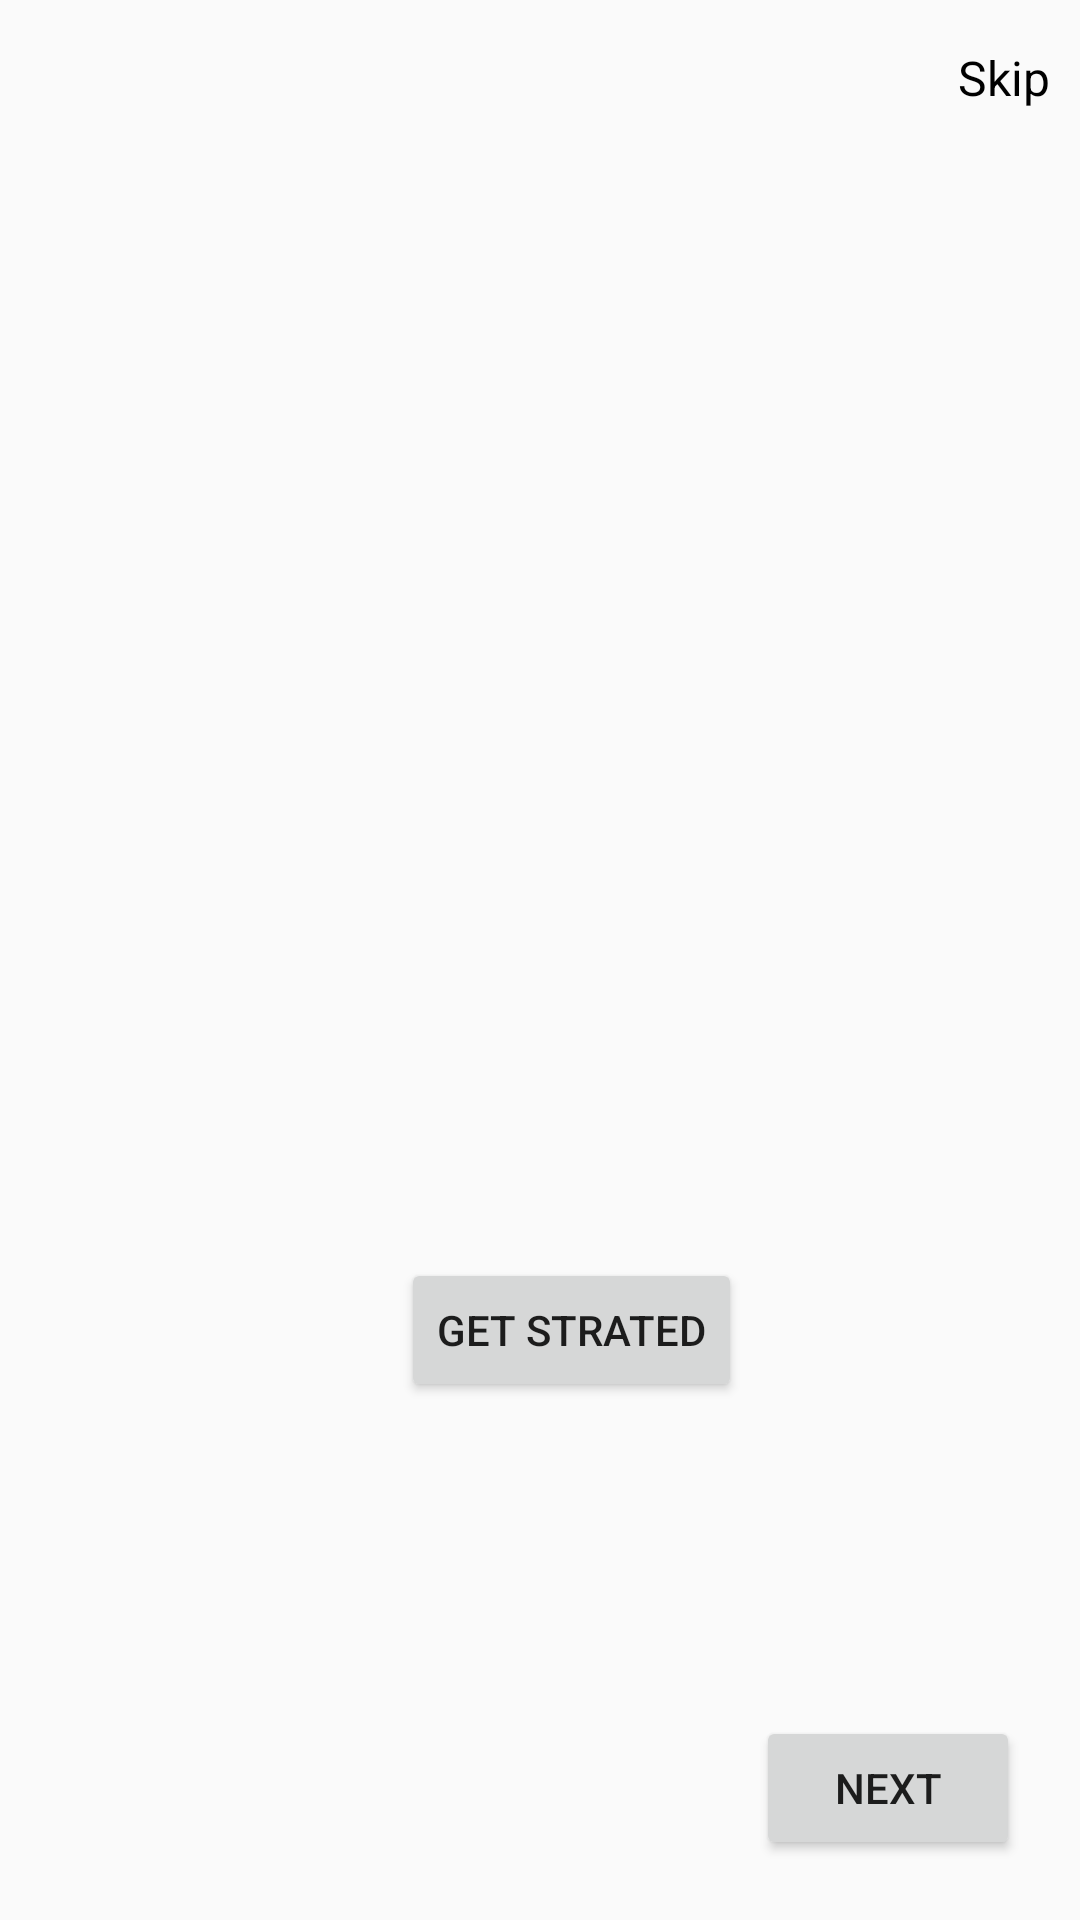

This screen was rendered from an Android layout file. Write that file and the resources it references.
<!-- AndroidManifest.xml: application theme AppTheme -->
<!-- res/layout/f3_lay.xml -->
<?xml version="1.0" encoding="utf-8"?>
<androidx.constraintlayout.widget.ConstraintLayout xmlns:android="http://schemas.android.com/apk/res/android"
    xmlns:app="http://schemas.android.com/apk/res-auto"
    android:orientation="vertical"
    android:layout_width="match_parent"
    android:layout_height="match_parent">

    <TextView
        android:layout_width="wrap_content"
        android:layout_height="wrap_content"
        app:layout_constraintTop_toTopOf="parent"
        app:layout_constraintEnd_toEndOf="parent"
        android:text="Skip"
        android:textSize="16sp"
        android:textColor="#000"
        android:id="@+id/skipText"
        android:layout_marginRight="10dp"
        android:layout_marginEnd="10dp"
        android:layout_marginTop="15dp"/>

    <androidx.viewpager.widget.ViewPager
        android:layout_width="match_parent"
        android:layout_height="0dp"
        android:layout_marginTop="5dp"
        android:layout_marginBottom="10dp"
        android:id="@+id/viewPager"
        app:layout_constraintTop_toBottomOf="@+id/skipText"
        app:layout_constraintBottom_toTopOf="@+id/getStartedButton"/>

    <Button
        android:layout_width="wrap_content"
        android:layout_height="wrap_content"
        android:text="Get Strated"
        android:id="@+id/getStartedButton"
        app:layout_constraintBottom_toBottomOf="parent"
        app:layout_constraintHorizontal_bias="0.543"
        app:layout_constraintLeft_toLeftOf="parent"
        app:layout_constraintRight_toRightOf="parent"
        android:layout_marginTop="20dp"
        app:layout_constraintTop_toTopOf="parent"
        app:layout_constraintVertical_bias="0.698" />


    <com.google.android.material.tabs.TabLayout
        android:layout_width="wrap_content"
        android:layout_height="wrap_content"
        app:layout_constraintTop_toBottomOf="@+id/viewPager"
        app:layout_constraintLeft_toLeftOf="@+id/getStartedButton"
        app:layout_constraintStart_toStartOf="parent"
        android:layout_marginTop="20dp"
        android:layout_marginRight="10dp">

    </com.google.android.material.tabs.TabLayout>


    <Button
        android:layout_width="wrap_content"
        android:layout_height="wrap_content"
        android:text="Next"
        android:id="@+id/nextButton"
        app:layout_constraintBottom_toBottomOf="parent"
        app:layout_constraintRight_toRightOf="parent"
      android:layout_marginBottom="20dp"
        android:layout_marginRight="20dp"
        android:layout_marginEnd="20dp"/>


</androidx.constraintlayout.widget.ConstraintLayout>
<!-- resources referenced by this layout -->
<resources>
  <style name="AppTheme" parent="Theme.AppCompat.Light.NoActionBar">
          
          <item name="colorPrimary">@color/colorPrimary</item>
          <item name="colorPrimaryDark">@color/colorPrimaryDark</item>
          <item name="colorAccent">@color/colorAccent</item>
      </style>
  <color name="colorPrimary">#ED1717</color>
  <color name="colorPrimaryDark">#ED1717</color>
  <color name="colorAccent">#DB2020</color>
</resources>
